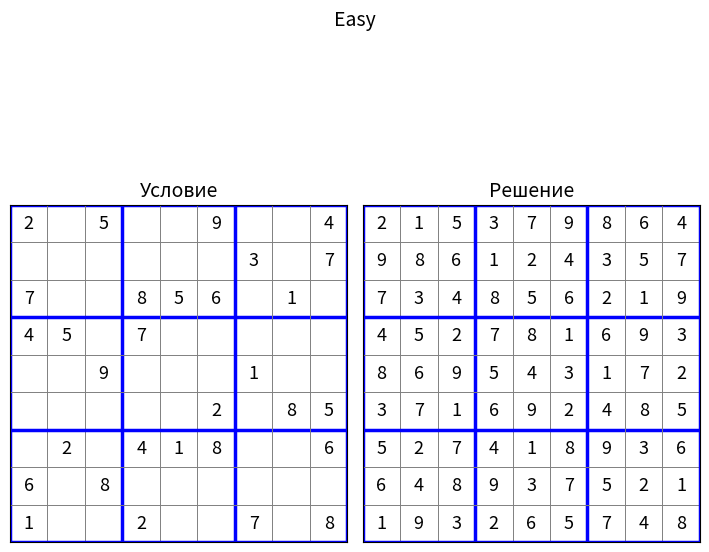
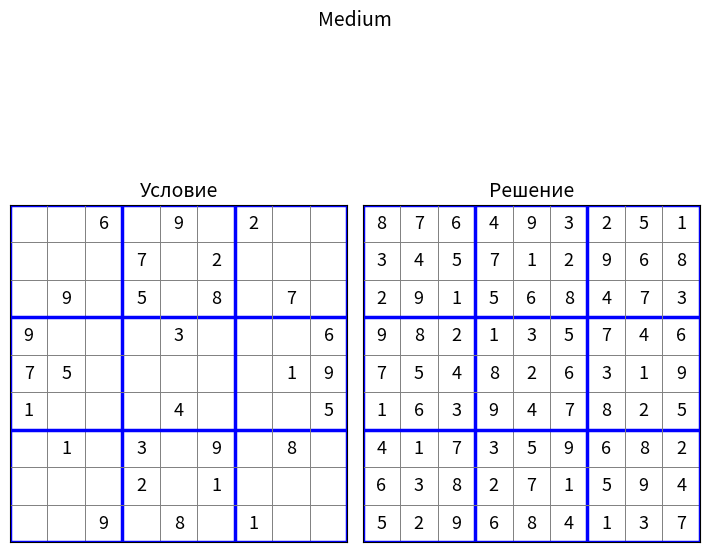
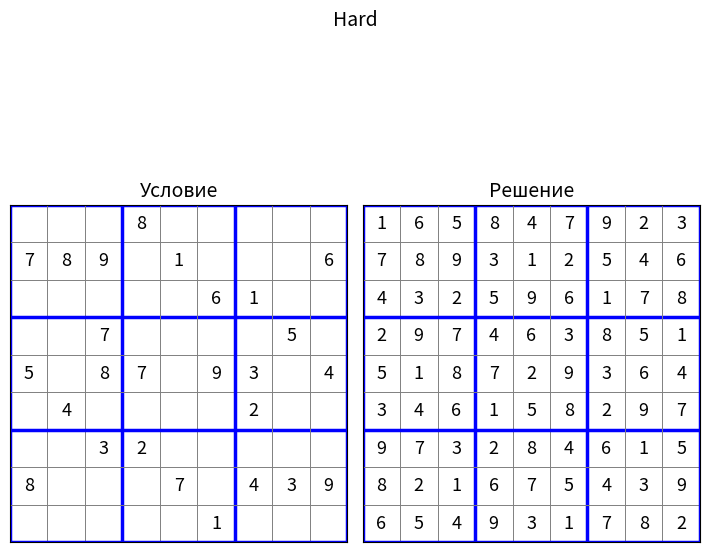
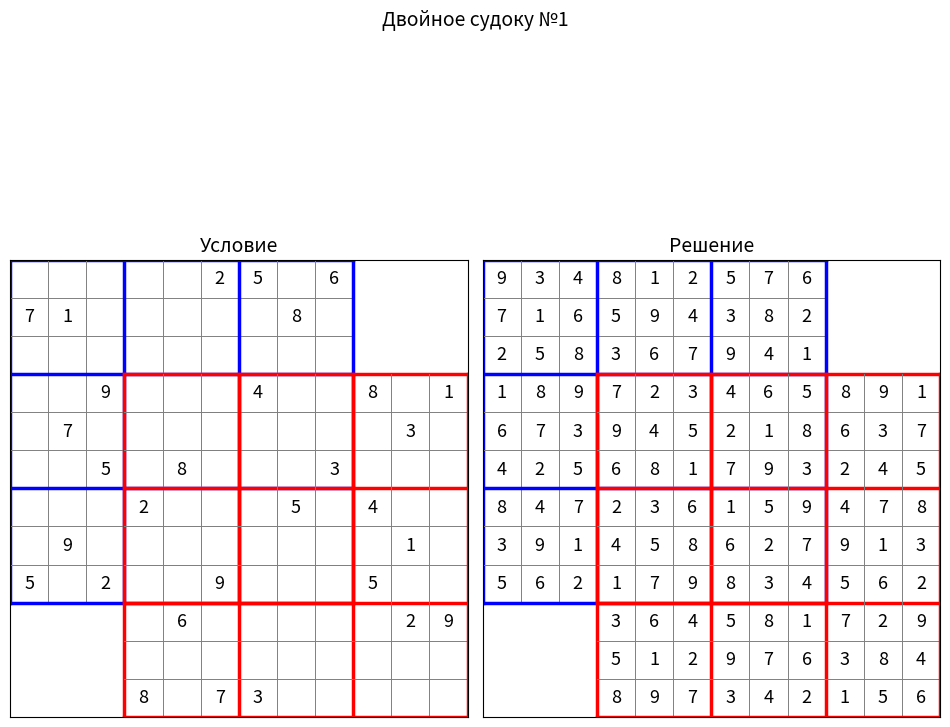
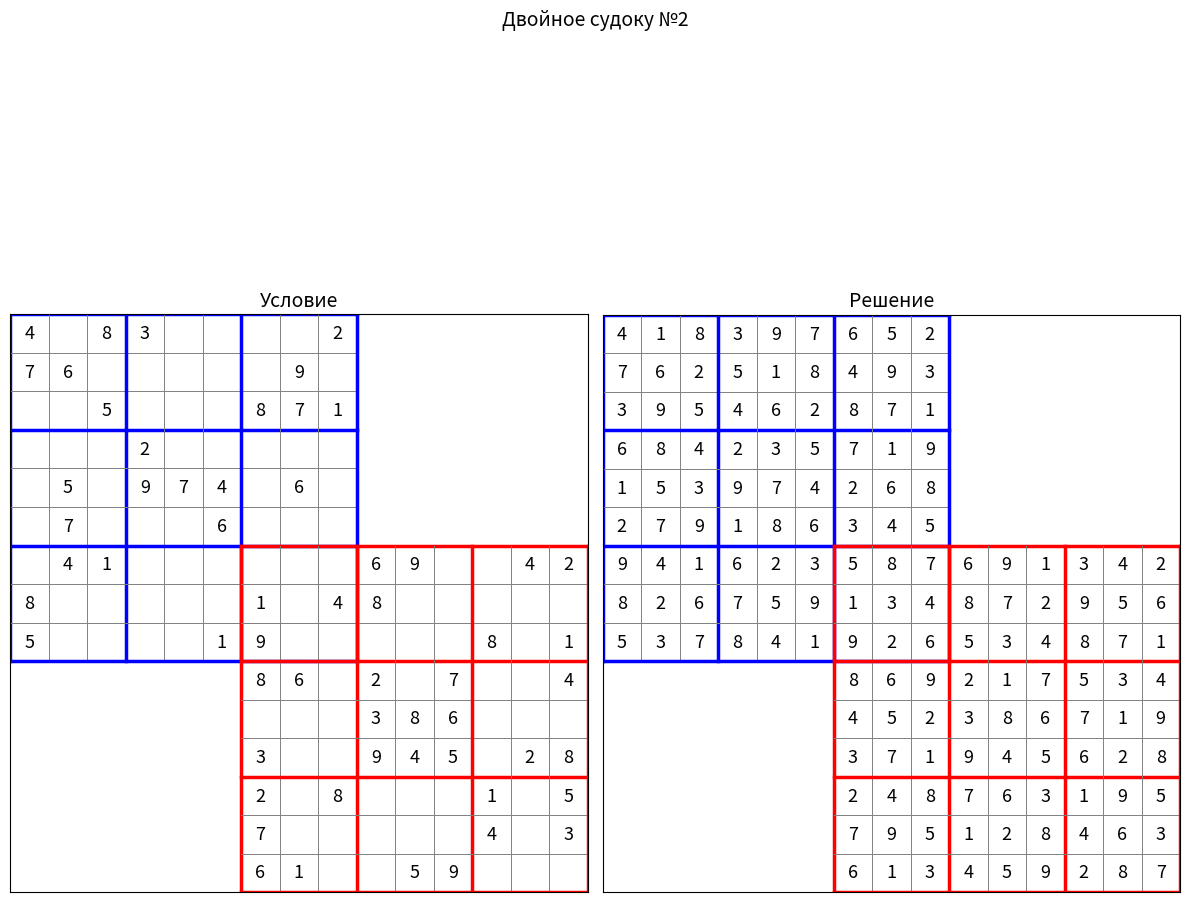
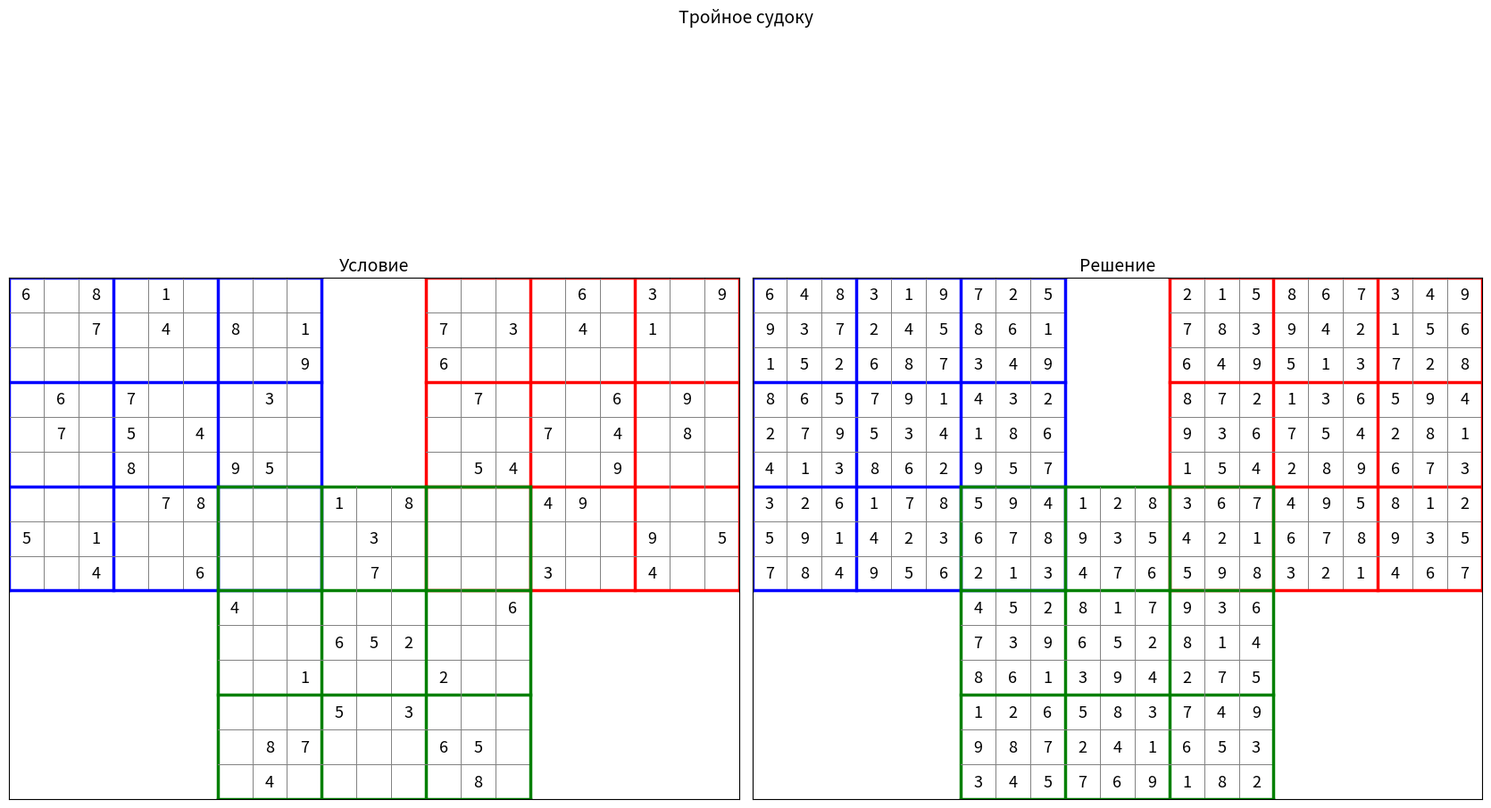

Reproduce these figures in Python, in order.
# ======================
# Лаба №6, судоку
# ТЗ в ./lab6_docs./lab6_problem.docx
# ======================

import numpy as np
import matplotlib.pyplot as plt
from scipy.optimize import linprog
from scipy.sparse import coo_matrix

def is_binary_solution(x):
    for value in x:
        if abs(value) > 1e-6 and abs(value - 1) > 1e-6:
            return False
    return True

def get_global_cells(puzzles, positions):
    cells = set()
    for n in range(len(puzzles)):
        row0, col0 = positions[n]
        for i in range(9):
            for j in range(9):
                cells.add((row0 + i, col0 + j))
    cells = sorted(list(cells))
    cell_number = {cell: idx for idx, cell in enumerate(cells)}
    return cells, cell_number

def variable_number(cell_number, row, col, value):
    cell_id = cell_number[(row, col)]
    return cell_id * 9 + value

def check_given_conflicts(puzzles, positions):
    given = {}

    for n in range(len(puzzles)):
        row0, col0 = positions[n]
        sudoku_matrix = puzzles[n]
        for i in range(9):
            for j in range(9):
                value = sudoku_matrix[i][j]
                if value != 0:
                    global_cell = (row0 + i, col0 + j)
                    if global_cell in given and given[global_cell] != value:
                        raise RuntimeError(
                            "Противоречие в пересечении: "
                            f"клетка {global_cell} имеет значения {given[global_cell]} и {value}"
                        )

                    given[global_cell] = value


def build_lp_matrices(puzzles, positions):
    check_given_conflicts(puzzles, positions)

    cells, cell_number = get_global_cells(puzzles, positions)

    n_vars = len(cells) * 9

    rows = []
    cols = []
    values = []
    b_eq = []

    def add_equation(var_list, rhs):
        row_id = len(b_eq)

        for var in var_list:
            rows.append(row_id)
            cols.append(var)
            values.append(1)

        b_eq.append(rhs)

    for row, col in cells:
        var_list = []

        for value in range(9):
            var_list.append(variable_number(cell_number, row, col, value))

        add_equation(var_list, 1)

    for n in range(len(puzzles)):
        row0, col0 = positions[n]

        for i in range(9):
            for value in range(9):
                var_list = []

                for j in range(9):
                    row = row0 + i
                    col = col0 + j
                    var_list.append(variable_number(cell_number, row, col, value))

                add_equation(var_list, 1)

        for j in range(9):
            for value in range(9):
                var_list = []

                for i in range(9):
                    row = row0 + i
                    col = col0 + j
                    var_list.append(variable_number(cell_number, row, col, value))

                add_equation(var_list, 1)

        # 3x3
        for block_i in range(3):
            for block_j in range(3):
                for value in range(9):
                    var_list = []

                    for i in range(block_i * 3, block_i * 3 + 3):
                        for j in range(block_j * 3, block_j * 3 + 3):
                            row = row0 + i
                            col = col0 + j
                            var_list.append(variable_number(cell_number, row, col, value))

                    add_equation(var_list, 1)

        for i in range(9):
            for j in range(9):
                value = puzzles[n][i][j]

                if value != 0:
                    row = row0 + i
                    col = col0 + j
                    var = variable_number(cell_number, row, col, value - 1)
                    add_equation([var], 1)

    A_eq = coo_matrix(
        (values, (rows, cols)),
        shape=(len(b_eq), n_vars)
    ).tocsr()

    b_eq = np.array(b_eq)

    bounds = []

    for _ in range(n_vars):
        bounds.append((0, 1))

    return A_eq, b_eq, bounds, cells, cell_number

def solve_sudoku_system(puzzles, positions, title, draw=True):
    A_eq, b_eq, bounds, cells, cell_number = build_lp_matrices(
        puzzles,
        positions
    )

    n_vars = A_eq.shape[1]

    best_result = None

    for attempt in range(20):
        rng = np.random.default_rng(attempt)
        c = rng.random(n_vars)

        result = linprog(
            c=c,
            A_eq=A_eq,
            b_eq=b_eq,
            bounds=bounds,
            method="highs"
        )

        if result.success and is_binary_solution(result.x):
            best_result = result
            break

    if best_result is None:
        if result.success:
            raise RuntimeError(
                "что-то пошло не так, скорее всего дробное число"
            )
        else:
            raise RuntimeError("Решение не найдено: " + result.message)

    solutions, global_solution = extract_solutions(
        best_result,
        puzzles,
        positions,
        cells,
        cell_number
    )

    print("\n" + title)
    print("Статус:", best_result.message)

    if draw:
        draw_sudoku_system(puzzles, positions, title, solution_values=global_solution)

    return solutions

def extract_solutions(result, puzzles, positions, cells, cell_number):
    x = result.x

    global_solution = {}

    for row, col in cells:
        values = []

        for value in range(9):
            var = variable_number(cell_number, row, col, value)
            values.append(x[var])

        digit = int(np.argmax(values)) + 1
        global_solution[(row, col)] = digit

    solutions = []

    for n in range(len(puzzles)):
        row0, col0 = positions[n]
        sudoku = np.zeros((9, 9), dtype=int)

        for i in range(9):
            for j in range(9):
                sudoku[i, j] = global_solution[(row0 + i, col0 + j)]

        solutions.append(sudoku)

    return solutions, global_solution

def print_sudoku(sudoku):
    for i in range(9):
        if i % 3 == 0 and i != 0:
            print("_" * 21)

        row_text = ""

        for j in range(9):
            if j % 3 == 0 and j != 0:
                row_text += "| "

            row_text += str(sudoku[i][j]) + " "

        print(row_text)

def draw_sudoku_system(puzzles, positions, title, solution_values=None):
    cells, _ = get_global_cells(puzzles, positions)
    
    min_row = min(row for row, col in cells)
    max_row = max(row for row, col in cells)
    min_col = min(col for row, col in cells)
    max_col = max(col for row, col in cells)
    
    height = max_row - min_row + 1
    width = max_col - min_col + 1
    
    # fig не используем т.к. выводим все по очереди, просто чтобы замутить return -> tuple[fig,...] 
    fig, (ax1, ax2) = plt.subplots(1, 2, figsize=(width * 0.8, height * 0.8))
    
    colors = ["blue", "red", "green"]
    
    def draw_grid(ax, global_vals):
        ax.set_xlim(min_col, max_col + 1)
        ax.set_ylim(max_row + 1, min_row)
        
        for n in range(len(puzzles)):
            row0, col0 = positions[n]
            main_color = colors[n % len(colors)]
            
            for t in range(10):
                if t % 3 == 0:
                    linewidth = 2.5
                    color = main_color
                else:
                    linewidth = 0.7
                    color = "gray"
                
                ax.plot([col0, col0 + 9], [row0 + t, row0 + t], color=color, linewidth=linewidth)
                ax.plot([col0 + t, col0 + t], [row0, row0 + 9], color=color, linewidth=linewidth)
        
        already_written = set()
        
        for n in range(len(puzzles)):
            row0, col0 = positions[n]
            
            for i in range(9):
                for j in range(9):
                    global_cell = (row0 + i, col0 + j)
                    
                    if global_cell in already_written:
                        continue
                    
                    if global_vals is None:
                        value = puzzles[n][i][j]
                    else:
                        value = global_vals.get(global_cell, 0)
                    
                    if value != 0:
                        ax.text(
                            col0 + j + 0.5,
                            row0 + i + 0.5,
                            str(value),
                            ha="center",
                            va="center",
                            fontsize=13,
                            color="black"
                        )
                    already_written.add(global_cell)
        
        ax.set_xticks([])
        ax.set_yticks([])
        ax.set_aspect("equal")
    
    draw_grid(ax1, None)
    ax1.set_title("Условие", fontsize=14)
    
    draw_grid(ax2, solution_values)
    ax2.set_title("Решение", fontsize=14)
    
    plt.suptitle(title, fontsize=14)
    plt.tight_layout()
    plt.show()

easy = [
    [2, 0, 5, 0, 0, 9, 0, 0, 4],
    [0, 0, 0, 0, 0, 0, 3, 0, 7],
    [7, 0, 0, 8, 5, 6, 0, 1, 0],
    # первые три
    [4, 5, 0, 7, 0, 0, 0, 0, 0],
    [0, 0, 9, 0, 0, 0, 1, 0, 0],
    [0, 0, 0, 0, 0, 2, 0, 8, 5],
    # вторые три
    [0, 2, 0, 4, 1, 8, 0, 0, 6],
    [6, 0, 8, 0, 0, 0, 0, 0, 0],
    [1, 0, 0, 2, 0, 0, 7, 0, 8]
    # последние три
]

medium = [
    [0, 0, 6, 0, 9, 0, 2, 0, 0],
    [0, 0, 0, 7, 0, 2, 0, 0, 0],
    [0, 9, 0, 5, 0, 8, 0, 7, 0],
    # первые три
    [9, 0, 0, 0, 3, 0, 0, 0, 6],
    [7, 5, 0, 0, 0, 0, 0, 1, 9],
    [1, 0, 0, 0, 4, 0, 0, 0, 5],
    # вторые три
    [0, 1, 0, 3, 0, 9, 0, 8, 0],
    [0, 0, 0, 2, 0, 1, 0, 0, 0],
    [0, 0, 9, 0, 8, 0, 1, 0, 0]
    # последние три
]

hard = [
    [0, 0, 0, 8, 0, 0, 0, 0, 0],
    [7, 8, 9, 0, 1, 0, 0, 0, 6],
    [0, 0, 0, 0, 0, 6, 1, 0, 0],
    # первые три
    [0, 0, 7, 0, 0, 0, 0, 5, 0],
    [5, 0, 8, 7, 0, 9, 3, 0, 4],
    [0, 4, 0, 0, 0, 0, 2, 0, 0],
    # вторые три
    [0, 0, 3, 2, 0, 0, 0, 0, 0],
    [8, 0, 0, 0, 7, 0, 4, 3, 9],
    [0, 0, 0, 0, 0, 1, 0, 0, 0]
    # последние три
]

tuple_blue_1 = [
    [0, 0, 0, 0, 0, 2, 5, 0, 6],
    [7, 1, 0, 0, 0, 0, 0, 8, 0],
    [0, 0, 0, 0, 0, 0, 0, 0, 0],
    # первые три   
    [0, 0, 9, 0, 0, 0, 4, 0, 0],
    [0, 7, 0, 0, 0, 0, 0, 0, 0],
    [0, 0, 5, 0, 8, 0, 0, 0, 3],
    # вторые три   
    [0, 0, 0, 2, 0, 0, 0, 5, 0],
    [0, 9, 0, 0, 0, 0, 0, 0, 0],
    [5, 0, 2, 0, 0, 9, 0, 0, 0]
    # последние три  
]

tuple_red_1 = [
    [0, 0, 0, 4, 0, 0, 8, 0, 1],
    [0, 0, 0, 0, 0, 0, 0, 3, 0],
    [0, 8, 0, 0, 0, 3, 0, 0, 0],
    # первые три              
    [2, 0, 0, 0, 5, 0, 4, 0, 0],
    [0, 0, 0, 0, 0, 0, 0, 1, 0],
    [0, 0, 9, 0, 0, 0, 5, 0, 0],
    # вторые три       
    [0, 6, 0, 0, 0, 0, 0, 2, 9],
    [0, 0, 0, 0, 0, 0, 0, 0, 0],
    [8, 0, 7, 3, 0, 0, 0, 0, 0]
    # последние три
]

tuple_blue_2 = [
    [4, 0, 8, 3, 0, 0, 0, 0, 2],
    [7, 6, 0, 0, 0, 0, 0, 9, 0],
    [0, 0, 5, 0, 0, 0, 8, 7, 1],
    # первые три   
    [0, 0, 0, 2, 0, 0, 0, 0, 0],
    [0, 5, 0, 9, 7, 4, 0, 6, 0],
    [0, 7, 0, 0, 0, 6, 0, 0, 0],
    # вторые три   
    [0, 4, 1, 0, 0, 0, 0, 0, 0],
    [8, 0, 0, 0, 0, 0, 1, 0, 4],
    [5, 0, 0, 0, 0, 1, 9, 0, 0]
    # последние три    
]

tuple_red_2 = [
    [0, 0, 0, 6, 9, 0, 0, 4, 2],
    [1, 0, 4, 8, 0, 0, 0, 0, 0],
    [9, 0, 0, 0, 0, 0, 8, 0, 1],
    # первые три   
    [8, 6, 0, 2, 0, 7, 0, 0, 4],
    [0, 0, 0, 3, 8, 6, 0, 0, 0],
    [3, 0, 0, 9, 4, 5, 0, 2, 8],
    # вторые три       
    [2, 0, 8, 0, 0, 0, 1, 0, 5],
    [7, 0, 0, 0, 0, 0, 4, 0, 3],
    [6, 1, 0, 0, 5, 9, 0, 0, 0]
    # последние три
]


triplet_left = [
    [6, 0, 8, 0, 1, 0, 0, 0, 0],
    [0, 0, 7, 0, 4, 0, 8, 0, 1],
    [0, 0, 0, 0, 0, 0, 0, 0, 9],
    # первые три   
    [0, 6, 0, 7, 0, 0, 0, 3, 0],
    [0, 7, 0, 5, 0, 4, 0, 0, 0],
    [0, 0, 0, 8, 0, 0, 9, 5, 0],
    # вторые три   
    [0, 0, 0, 0, 7, 8, 0, 0, 0],
    [5, 0, 1, 0, 0, 0, 0, 0, 0],
    [0, 0, 4, 0, 0, 6, 0, 0, 0]
    # последние три
]

triplet_right = [
    [0, 0, 0, 0, 6, 0, 3, 0, 9],
    [7, 0, 3, 0, 4, 0, 1, 0, 0],
    [6, 0, 0, 0, 0, 0, 0, 0, 0],
    # первые три   
    [0, 7, 0, 0, 0, 6, 0, 9, 0],
    [0, 0, 0, 7, 0, 4, 0, 8, 0],
    [0, 5, 4, 0, 0, 9, 0, 0, 0],
    # вторые три   
    [0, 0, 0, 4, 9, 0, 0, 0, 0],
    [0, 0, 0, 0, 0, 0, 9, 0, 5],
    [0, 0, 0, 3, 0, 0, 4, 0, 0]
    # последние три    
]

triplet_down = [
    [0, 0, 0, 1, 0, 8, 0, 0, 0],
    [0, 0, 0, 0, 3, 0, 0, 0, 0],
    [0, 0, 0, 0, 7, 0, 0, 0, 0],
    # первые три   
    [4, 0, 0, 0, 0, 0, 0, 0, 6],
    [0, 0, 0, 6, 5, 2, 0, 0, 0],
    [0, 0, 1, 0, 0, 0, 2, 0, 0],
    # вторые три   
    [0, 0, 0, 5, 0, 3, 0, 0, 0],
    [0, 8, 7, 0, 0, 0, 6, 5, 0],
    [0, 4, 0, 0, 0, 0, 0, 8, 0]
    # последние три
]

solve_sudoku_system([easy], [(0, 0)], "Easy")
solve_sudoku_system([medium], [(0, 0)], "Medium")
solve_sudoku_system([hard], [(0, 0)], "Hard")

solve_sudoku_system(
    [tuple_blue_1, tuple_red_1],
    [(0, 0), (3, 3)],
    "Двойное судоку №1"
)

solve_sudoku_system(
    [tuple_blue_2, tuple_red_2],
    [(0, 0), (6, 6)],
    "Двойное судоку №2"
)

solve_sudoku_system(
    [triplet_left, triplet_right, triplet_down],
    [(0, 0), (0, 12), (6, 6)],
    "Тройное судоку"
)
